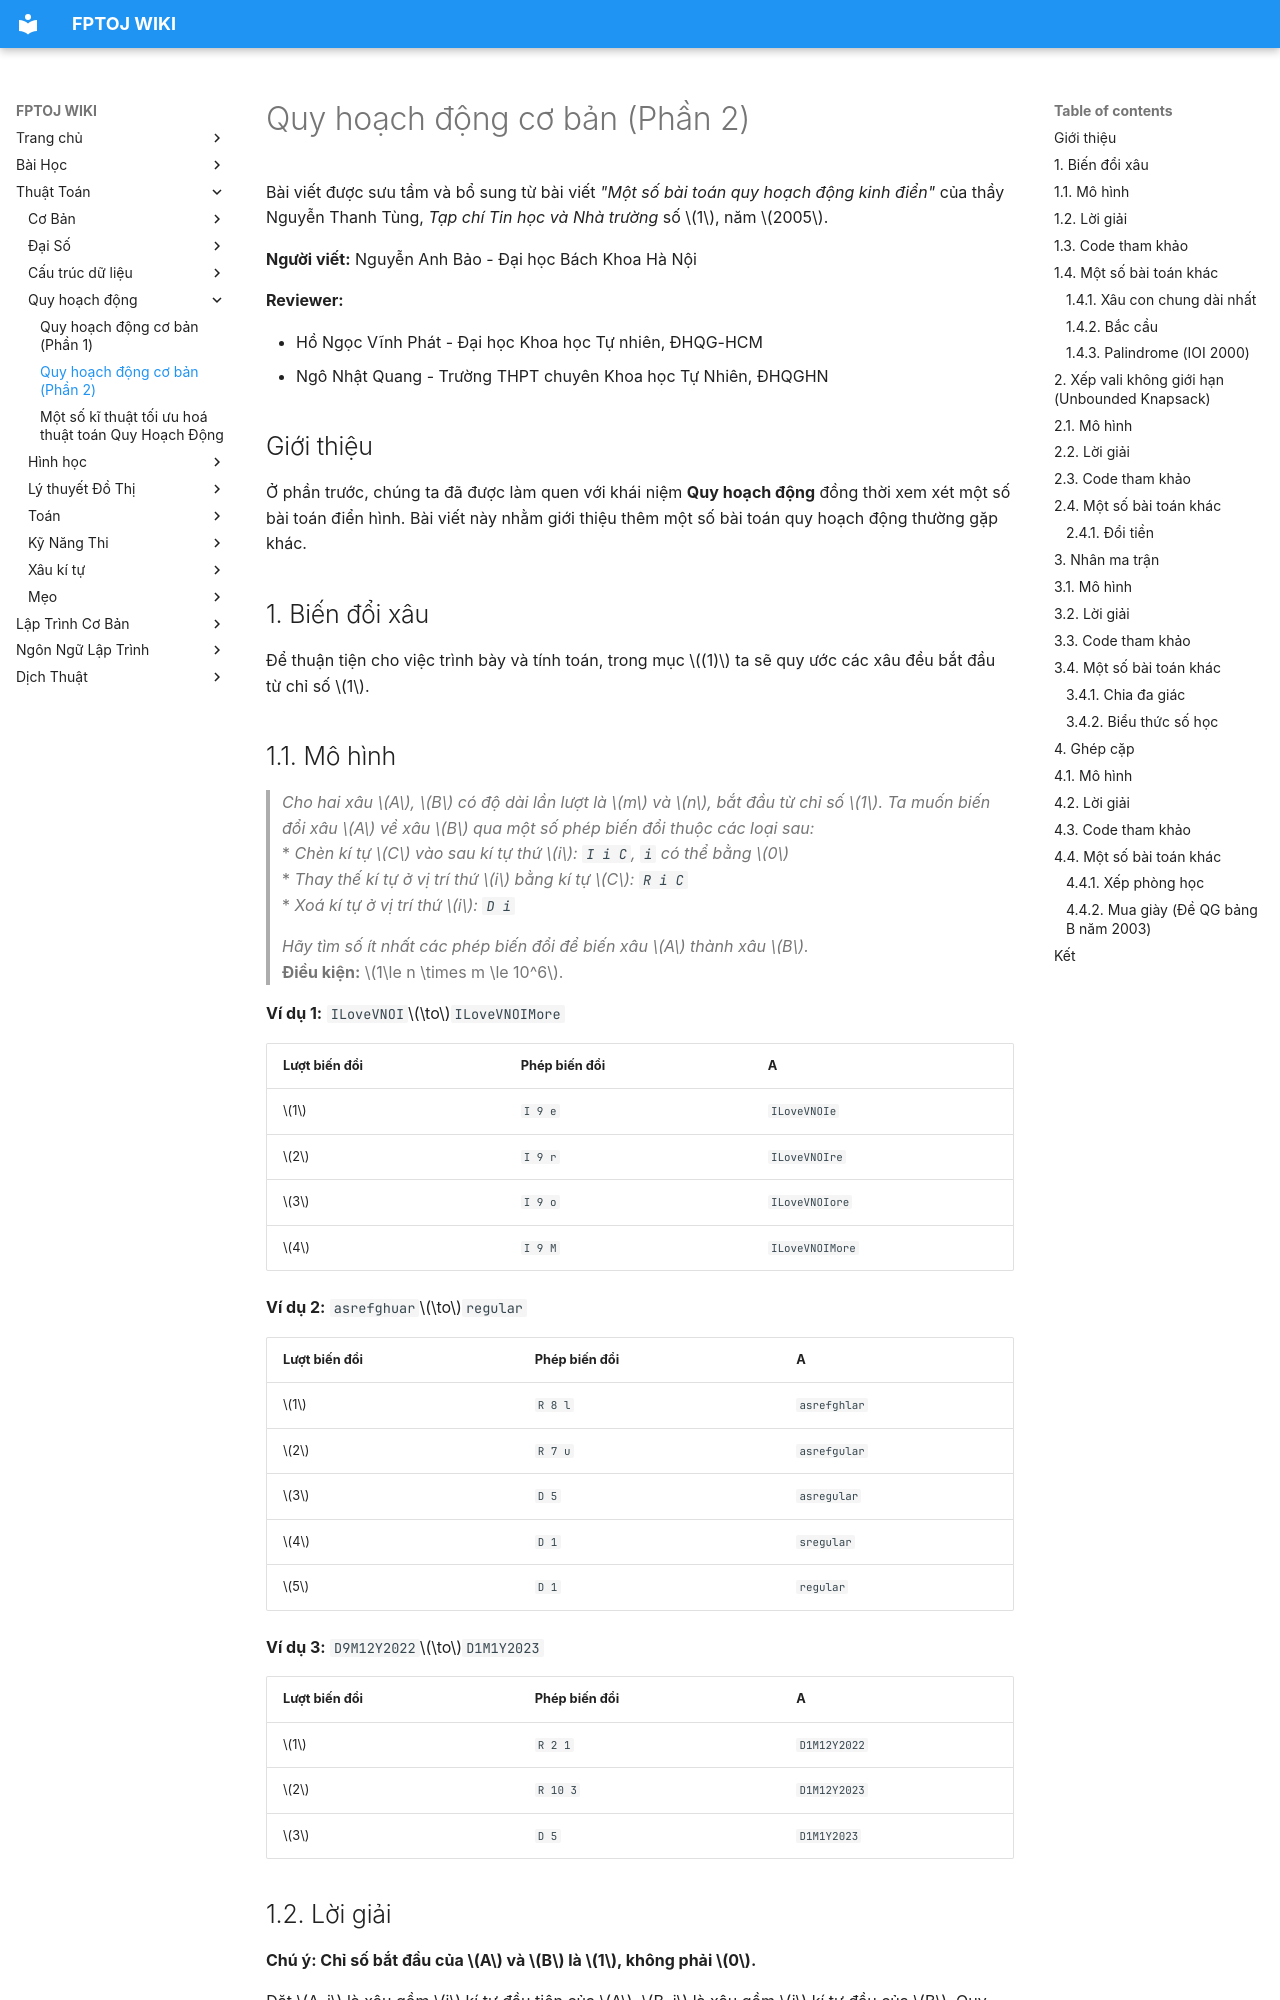

repository: FPTOJ-OJ/fptoj_wiki · page: algo/dp/basic-dynamic-programming-2/index.html · generator: mkdocs


Bài viết được sưu tầm và bổ sung từ bài viết *"Một số bài toán quy hoạch động kinh điển"* của thầy Nguyễn Thanh Tùng, *Tạp chí Tin học và Nhà trường* số $1$, năm $2005$.

**Người viết:** Nguyễn Anh Bảo - Đại học Bách Khoa Hà Nội

**Reviewer:**

* Hồ Ngọc Vĩnh Phát - Đại học Khoa học Tự nhiên, ĐHQG-HCM
* Ngô Nhật Quang - Trường THPT chuyên Khoa học Tự Nhiên, ĐHQGHN

## Giới thiệu
Ở phần trước, chúng ta đã được làm quen với khái niệm **Quy hoạch động** đồng thời xem xét một số bài toán điển hình. Bài viết này nhằm giới thiệu thêm một số bài toán quy hoạch động thường gặp khác.

## 1. Biến đổi xâu

Để thuận tiện cho việc trình bày và tính toán, trong mục $(1)$ ta sẽ quy ước các xâu đều bắt đầu từ chỉ số $1$.

## 1.1. Mô hình

> *Cho hai xâu $A$, $B$ có độ dài lần lượt là $m$ và $n$, bắt đầu từ chỉ số $1$. Ta muốn biến đổi xâu $A$ về xâu $B$ qua một số phép biến đổi thuộc các loại sau:*<br>
> * *Chèn kí tự $C$ vào sau kí tự thứ $i$: `I i C`, `i` có thể bằng $0$*<br>
> * *Thay thế kí tự ở vị trí thứ $i$ bằng kí tự $C$: `R i C`*<br>
> * *Xoá kí tự ở vị trí thứ $i$: `D i`*
> 
> *Hãy tìm số ít nhất các phép biến đổi để biến xâu $A$ thành xâu $B$.*<br>
> **Điều kiện:** $1\le n \times m \le 10^6$.

**Ví dụ 1:** `ILoveVNOI`$\to$`ILoveVNOIMore`

|Lượt biến đổi|Phép biến đổi|    A    |
|-------------|-------------|---------|
|$1$          |`I 9 e`|`ILoveVNOIe`|
|$2$          |`I 9 r`|`ILoveVNOIre`|
|$3$          |`I 9 o`|`ILoveVNOIore`|
|$4$          |`I 9 M`|`ILoveVNOIMore`|

**Ví dụ 2:** `asrefghuar`$\to$`regular`

|Lượt biến đổi|Phép biến đổi|    A    |
|-------------|-------------|---------|
|$1$          |`R 8 l`|`asrefghlar`|
|$2$          |`R 7 u`|`asrefgular`|
|$3$          |`D 5`|`asregular`|
|$4$          |`D 1`|`sregular`|
|$5$          |`D 1`|`regular`|

**Ví dụ 3:** `D9M12Y2022`$\to$`D1M1Y2023`

|Lượt biến đổi|Phép biến đổi|    A    |
|-------------|-------------|---------|
|$1$          |`R 2 1`|`D1M12Y2022`|
|$2$          |`R 10 3`|`D1M12Y2023`|
|$3$          |`D 5`|`D1M1Y2023`|
